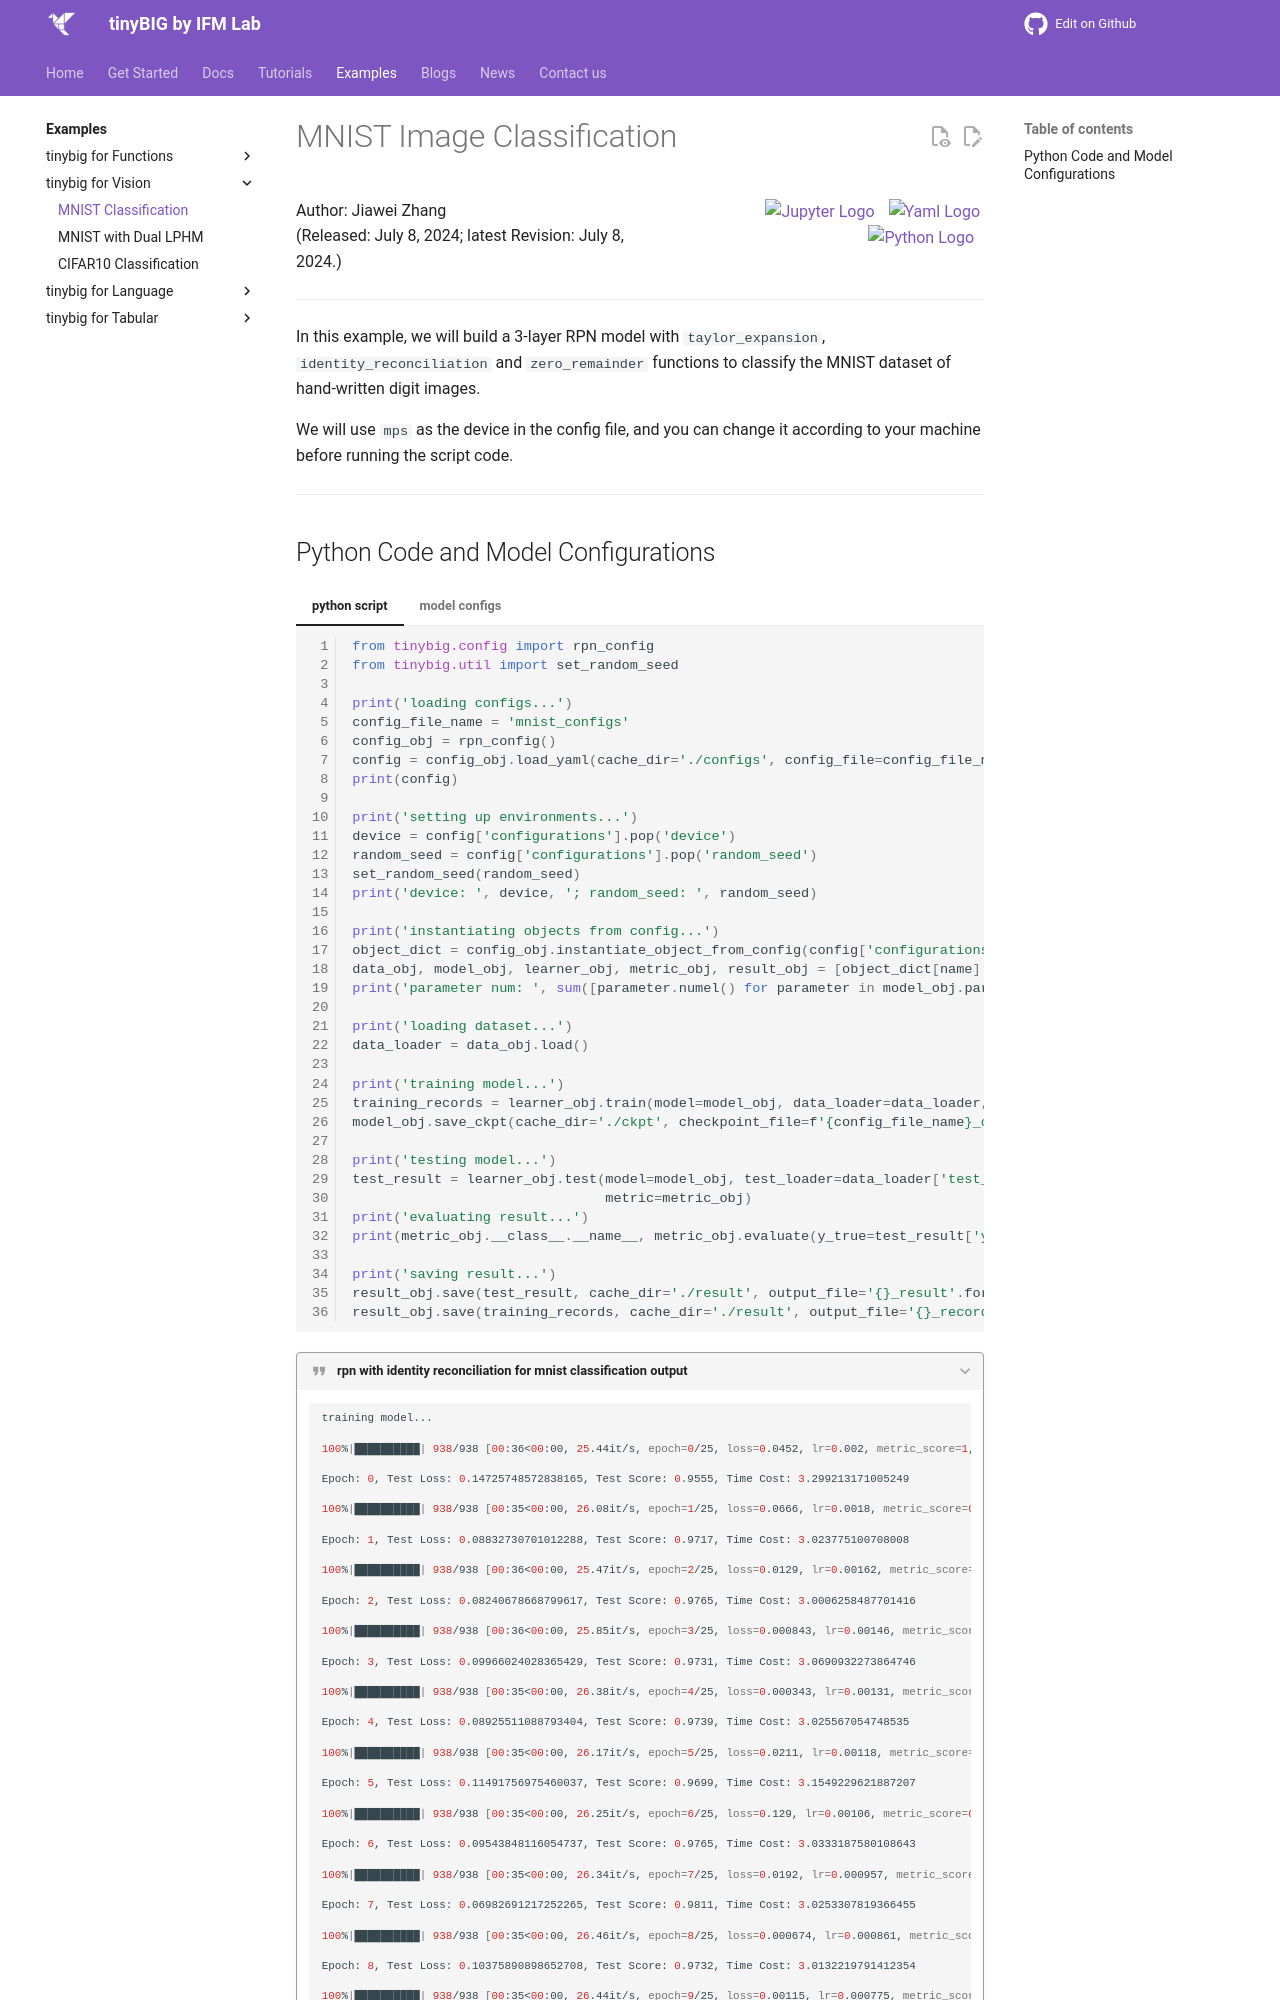

repository: jwzhanggy/tinyBIG · page: examples/image/mnist/index.html · generator: mkdocs

# MNIST Image Classification

<div style="display: flex; justify-content: space-between;">
<span style="text-align: left;">
    Author: Jiawei Zhang <br>
    (Released: July 8, 2024; latest Revision: July 8, 2024.)<br>
</span>
<span style="text-align: right;">

    <a href="https://github.com/jwzhanggy/tinyBIG/blob/main/docs/notes/mnist_example.ipynb">
    <img src="https://raw.githubusercontent.com/jwzhanggy/tinyBIG/main/docs/assets/img/ipynb_icon.png" alt="Jupyter Logo" style="height: 2em; vertical-align: middle; margin-right: 10px;">
    </a>

    <a href="https://github.com/jwzhanggy/tinyBIG/blob/main/docs/notes/configs/mnist_configs.yaml">
    <img src="https://raw.githubusercontent.com/jwzhanggy/tinyBIG/main/docs/assets/img/yaml_icon.png" alt="Yaml Logo" style="height: 2em; vertical-align: middle; margin-right: 4px;">
    </a>

    <a href="https://github.com/jwzhanggy/tinyBIG/blob/main/docs/notes/mnist_example.py">
    <img src="https://raw.githubusercontent.com/jwzhanggy/tinyBIG/main/docs/assets/img/python_icon.svg" alt="Python Logo" style="height: 2em; vertical-align: middle; margin-right: 10px;">
    </a>

</span>
</div>

-------------------------

In this example, we will build a 3-layer {{our}} model with `taylor_expansion`, `identity_reconciliation` and `zero_remainder`
functions to classify the MNIST dataset of hand-written digit images.

We will use `mps` as the device in the config file, and you can change it according to your machine before running the script code.

-------------------------
